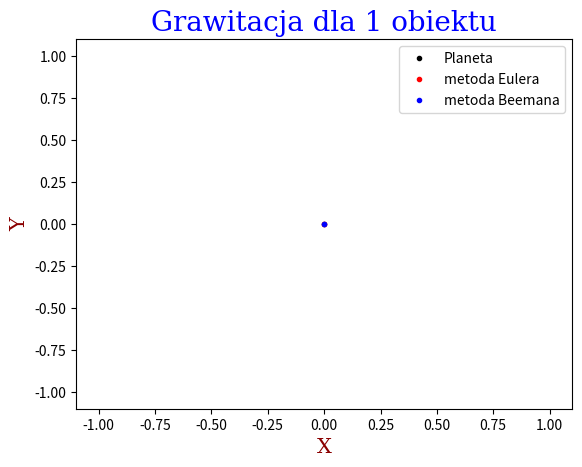

Here is the Python script that generated this plot:
import math
import numpy as np
import matplotlib.pyplot as plt
from matplotlib.animation import FuncAnimation

#Dane początkowe
g = 9.80665
m = 1
h = 0.000629
c = 0

x0 = 1
vx0 = 0
y0 = 0
vy0 = 1
v = math.sqrt((vx0*vx0)+(vy0*vy0))
alfa = math.asin(vy0/v)*180/math.pi
G = 1
M = 1

iloscPunktow = 50000

#kotrola wykresu oś XY
setXl = -1.1
setXr = 1.1
setYl = -1.1
setYr = 1.1

#Wypisanie danych poczatkowych
print("\ng = {0}\nm = {1}\nh = {2}\nc = {3}\nx0 = {4}\nvx0 = {5}\ny0 = {6}\nvy0 = {7}\nv = {8}\nalfa = {9}"
      .format(g, m, h, c, x0, vx0, y0, vy0, v, alfa))
print("G = {0}\nM = {1}"
      .format(G, M))
print("\nIlosć punktów = {0}".format(iloscPunktow))

#Czas
time = []
for i in range(0, iloscPunktow+1):
    time.append(round((i*h), 2))
    #print(time[i])

#metoda eulera listy oraz wartosci poczatkowe
eulerX = []
eulerY = []
eulerVX = []
eulerVY = []
eulerX.append(x0)
eulerY.append(y0)
eulerVX.append(vx0)
eulerVY.append(vy0)
eulerR = []
eulerR.append(math.sqrt((x0*x0)+(y0*y0)))
eulerAX = []
eulerAX.append(-(G*M*x0)/(eulerR[0]*eulerR[0]*eulerR[0]))
eulerAY = []
eulerAY.append(-(G*M*y0)/(eulerR[0]*eulerR[0]*eulerR[0]))

#metoda beemana listy oraz wartosci poczatkowe
beemanX = []
beemanY = []
beemanVX = []
beemanVY = []
beemanX.append(x0)
beemanY.append(y0)
beemanVX.append(vx0)
beemanVY.append(vy0)
beemanR = []
beemanR.append(math.sqrt((x0*x0)+(y0*y0)))
beemanAX = []
beemanAX.append(-(G*M*x0)/(beemanR[0]*beemanR[0]*beemanR[0]))
beemanAY = []
beemanAY.append(-(G*M*y0)/(beemanR[0]*beemanR[0]*beemanR[0]))

for i in range(1, iloscPunktow+1):
    #euler
    eulX = eulerX[i - 1] + eulerVX[i - 1] * h
    eulerX.append(eulX)
    eulY = eulerY[i - 1] + eulerVY[i - 1] * h
    eulerY.append(eulY)
    eulVX = eulerVX[i - 1] + eulerAX[i - 1] * h
    eulerVX.append(eulVX)
    eulVY = eulerVY[i - 1] + eulerAY[i - 1] * h
    eulerVY.append(eulVY)
    eulR = math.sqrt((eulerX[i]*eulerX[i])+(eulerY[i]*eulerY[i]))
    eulerR.append(eulR)
    eulAX = -(G*M*eulerX[i])/(eulerR[i]*eulerR[i]*eulerR[i])
    eulerAX.append(eulAX)
    eulAY = -(G*M*eulerY[i])/(eulerR[i]*eulerR[i]*eulerR[i])
    eulerAY.append(eulAY)
    #beeman
    # z eulera liczone
    if(i == 1):
        beemanX.append(eulerX[1])
        beemanY.append(eulerY[1])
        beemanVX.append(eulerVX[1])
        beemanVY.append(eulerVY[1])
        beemanR.append(math.sqrt((beemanX[i] * beemanX[i]) + (beemanY[i] * beemanY[i])))
        beemanAX.append(-(G*M*beemanX[i])/(beemanR[i]*beemanR[i]*beemanR[i]))
        beemanAY.append(-(G*M*beemanY[i])/(beemanR[i]*beemanR[i]*beemanR[i]))
    else:
        bemX = beemanX[i - 1] + beemanVX[i - 1] * h + (1/6) * (4 * beemanAX[i - 1] - beemanAX[i - 2]) * (h * h)
        beemanX.append(bemX)
        bemY = beemanY[i - 1] + beemanVY[i - 1] * h + (1/6) * (4 * beemanAY[i - 1] - beemanAY[i - 2]) * (h * h)
        beemanY.append(bemY)
        bemVX = beemanVX[i - 1] + beemanAX[i - 1] * h
        beemanVX.append(bemVX)
        bemVY = beemanVY[i - 1] + beemanAY[i - 1] * h
        beemanVY.append(bemVY)
        bemR = math.sqrt((beemanX[i] * beemanX[i]) + (beemanY[i] * beemanY[i]))
        beemanR.append(bemR)
        bemAX = -(G*M*beemanX[i])/(beemanR[i]*beemanR[i]*beemanR[i])
        beemanAX.append(bemAX)
        bemAY = -(G*M*beemanY[i])/(beemanR[i]*beemanR[i]*beemanR[i])
        beemanAY.append(bemAY)

#Animacja
xdata = []
ydata = []

xdata2 = []
ydata2 = []

xdata3 = []
ydata3 = []

font1 = {'family': 'serif', 'color': 'blue', 'size': 20}
font2 = {'family': 'serif', 'color': 'darkred', 'size': 15}
fig, ax = plt.subplots()
ax.set_xlim(setXl, setXr)
ax.set_ylim(setYl, setYr)
plt.title("Grawitacja dla 1 obiektu", fontdict=font1)
plt.xlabel("X", fontdict = font2)
plt.ylabel("Y", fontdict = font2)

line, = ax.plot(0, 0, 'k.') #czarny
line2, = ax.plot(0, 0, 'r.') #czerwony
line3, = ax.plot(0, 0, 'b.') #niebieski

line.set_label('Planeta')
line2.set_label('metoda Eulera')
line3.set_label('metoda Beemana')
ax.legend()

def animation_frame(i):
    xdata.append(0)
    ydata.append(0)

    xdata2.append(eulerX[i])
    ydata2.append(eulerY[i])

    xdata3.append(beemanX[i])
    ydata3.append(beemanY[i])

    line.set_xdata(xdata)
    line.set_ydata(ydata)

    line2.set_xdata(xdata2)
    line2.set_ydata(ydata2)

    line3.set_xdata(xdata3)
    line3.set_ydata(ydata3)

    return line, line2, line3,

animation = FuncAnimation(fig, func = animation_frame, frames = np.arange(0, iloscPunktow + 1, 1), interval = 1)
plt.show()